4-way image classification set "data_processed" from GitHub (1Line25/Brain-Tumor-Detection-AI); label vocabulary: glioma tumor, meningioma tumor, no tumor, pituitary tumor.

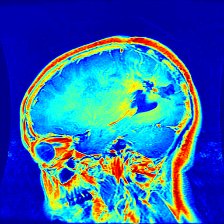
Label: glioma tumor

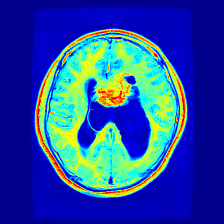
Label: glioma tumor

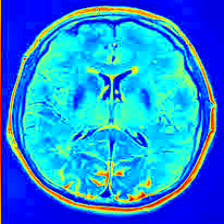
Label: no tumor

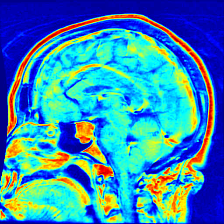
Label: pituitary tumor

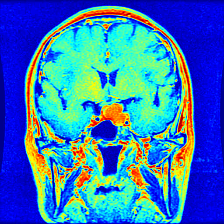
Label: pituitary tumor

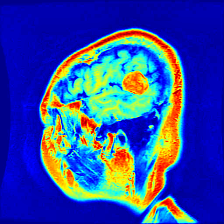
Label: meningioma tumor
